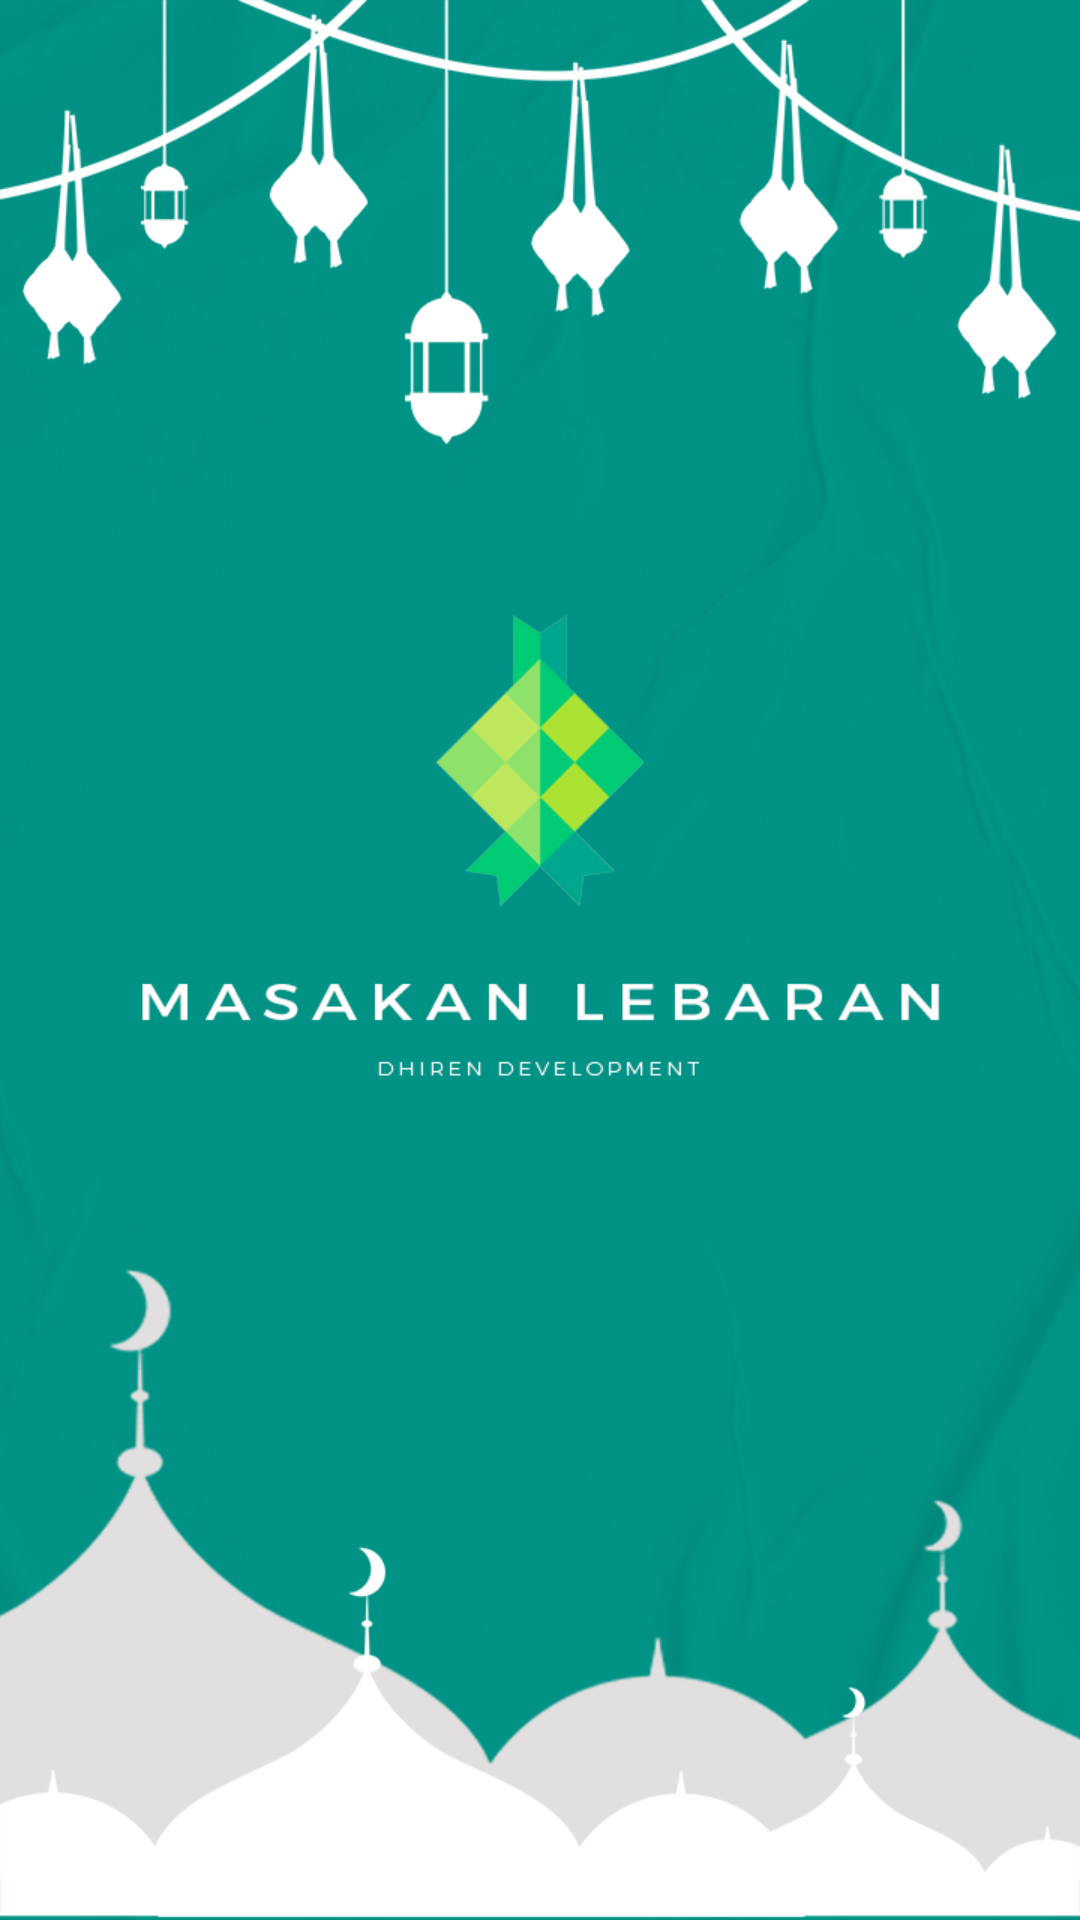

This screen was rendered from an Android layout file. Write that file and the resources it references.
<!-- AndroidManifest.xml: activity theme Theme.AppCompat.Light.NoActionBar.FullScreen -->
<!-- res/layout/activity_splash.xml -->
<?xml version="1.0" encoding="utf-8"?>
<FrameLayout xmlns:android="http://schemas.android.com/apk/res/android"
    xmlns:tools="http://schemas.android.com/tools"
    android:layout_width="match_parent"
    android:layout_height="match_parent"
    android:background="@drawable/splash"
    android:theme="@style/ThemeOverlay.ResepNusantara.FullscreenContainer"
    tools:context="activity.SplashActivity">

</FrameLayout>
<!-- resources referenced by this layout -->
<resources>
  <!-- drawable splash: png bitmap (drawable, 222292 bytes) -->
  <style name="ThemeOverlay.ResepNusantara.FullscreenContainer" parent="">
          <item name="fullscreenBackgroundColor">@color/light_blue_600</item>
          <item name="fullscreenTextColor">@color/light_blue_A200</item>
      </style>
  <style name="Theme.AppCompat.Light.NoActionBar.FullScreen" parent="@style/Theme.AppCompat.Light.NoActionBar">
          <item name="android:windowNoTitle">true</item>
          <item name="android:windowActionBar">false</item>
          <item name="android:windowFullscreen">true</item>
          <item name="android:windowContentOverlay">@null</item>
      </style>
  <color name="light_blue_600">#FF039BE5</color>
  <color name="light_blue_A200">#FF40C4FF</color>
</resources>
